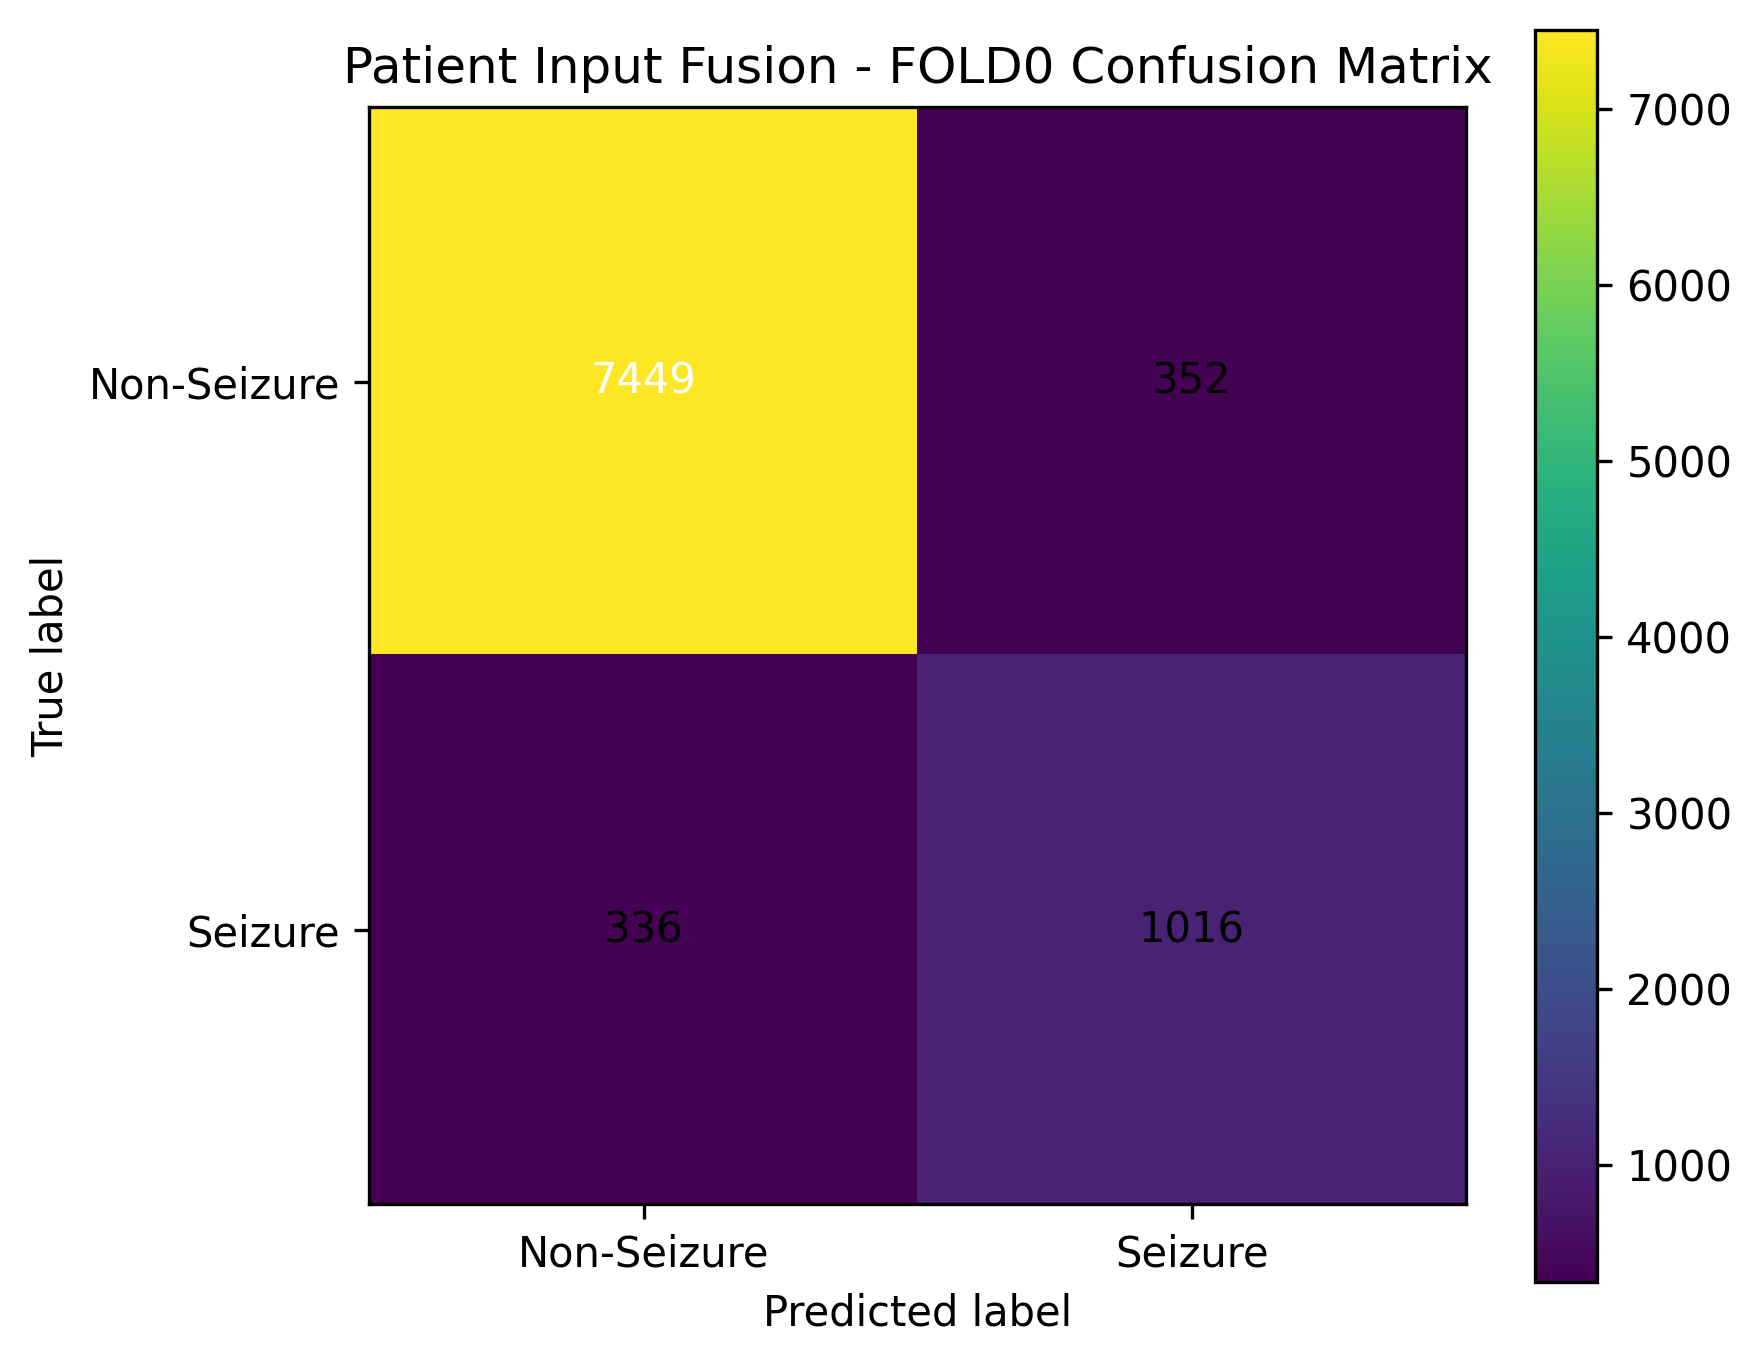

Values plotted in this chart, from the file beside it:
, pred_Non-Seizure, pred_Seizure
true_Non-Seizure, 7449, 352
true_Seizure, 336, 1016
